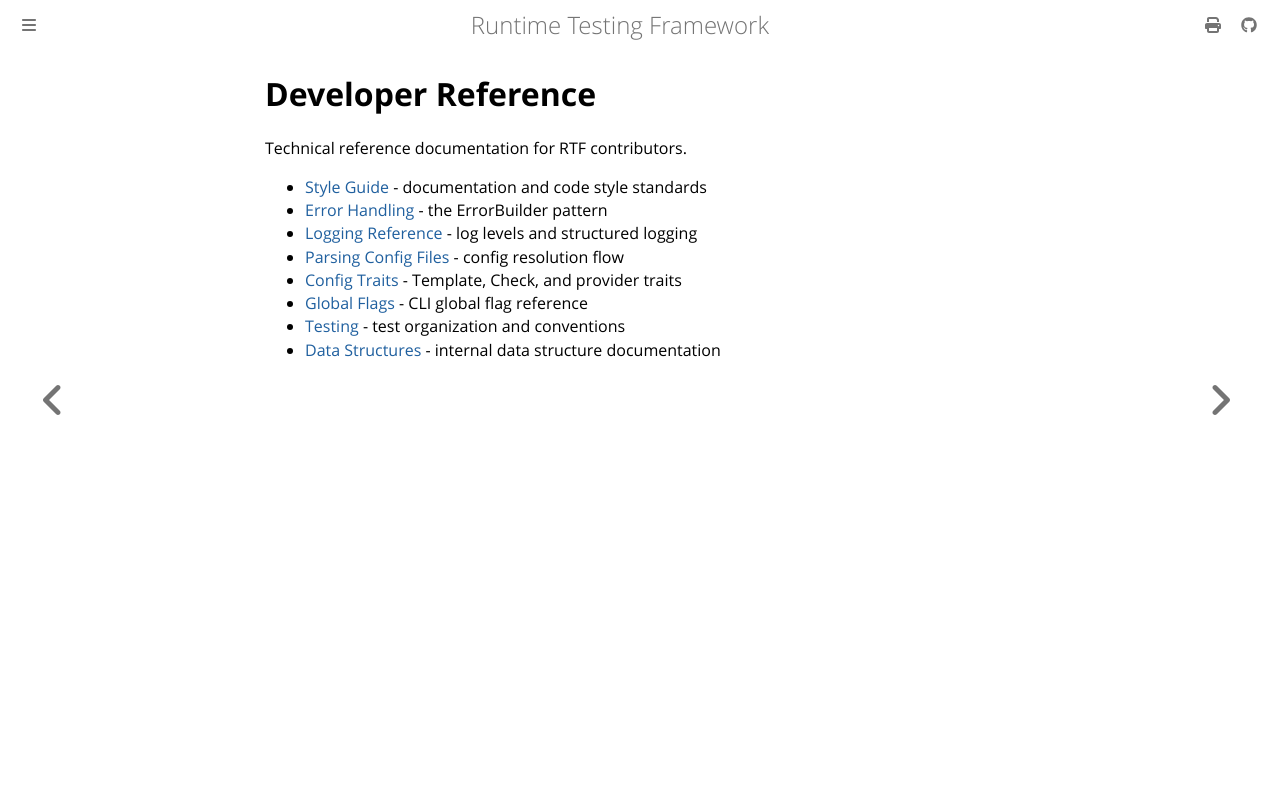

repository: apollographql/runtime-testing-framework · page: developer/reference/index.html · generator: mdbook

<!-- diataxis-type: reference -->

# Developer Reference

Technical reference documentation for RTF contributors.

- [Style Guide](style-guide.md) - documentation and code style standards
- [Error Handling](error-handling.md) - the ErrorBuilder pattern
- [Logging Reference](logging.md) - log levels and structured logging
- [Parsing Config Files](parsing-config-files.md) - config resolution flow
- [Config Traits](config-traits.md) - Template, Check, and provider traits
- [Global Flags](global-flags.md) - CLI global flag reference
- [Testing](testing/index.md) - test organization and conventions
- [Data Structures](data-structures/index.md) - internal data structure documentation
